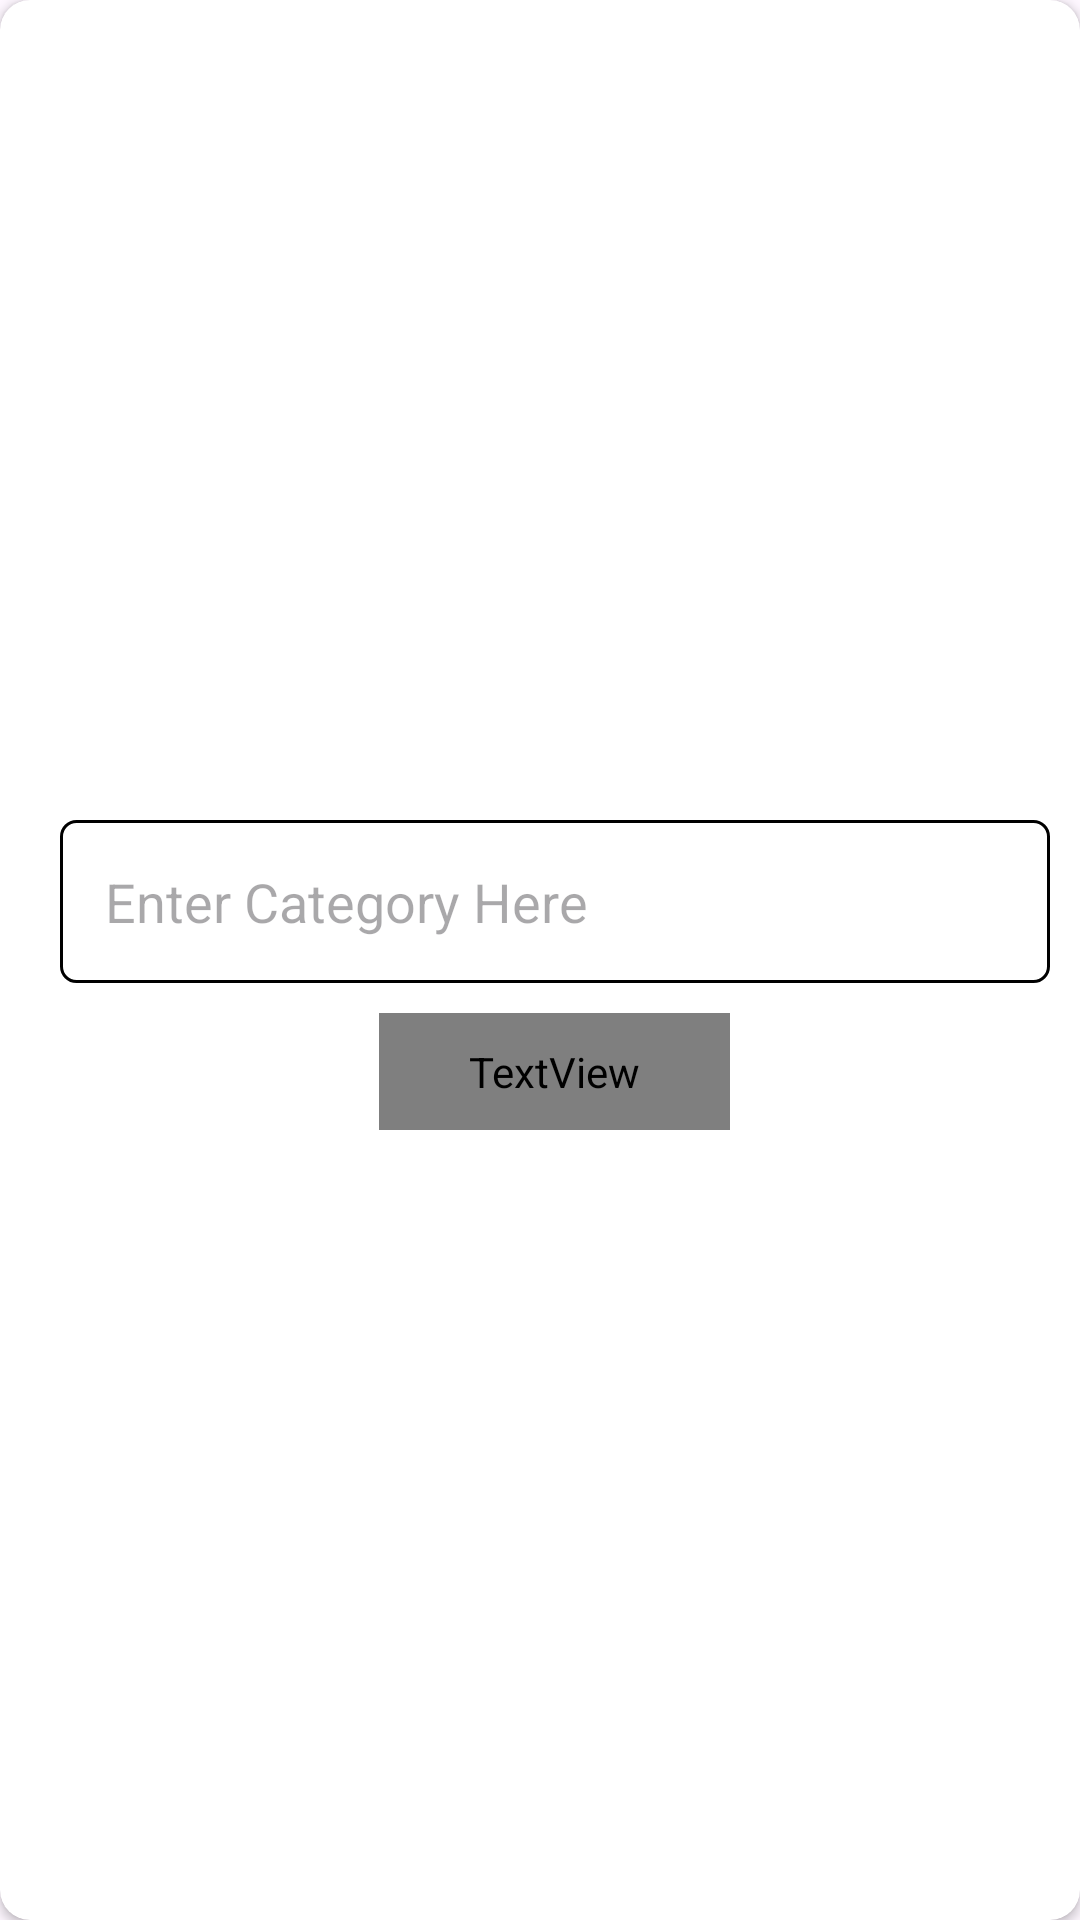

Produce the Android XML layout that renders to this screen, including the resource entries it uses.
<!-- AndroidManifest.xml: application theme Theme.AdminAppForMyShayaiApplication -->
<!-- res/layout/dialog_add_cat.xml -->
<?xml version="1.0" encoding="utf-8"?>
<androidx.cardview.widget.CardView xmlns:android="http://schemas.android.com/apk/res/android"
    xmlns:app="http://schemas.android.com/apk/res-auto"
    android:layout_width="360dp"
    android:layout_height="150dp"
    android:layout_gravity="center"
    app:cardCornerRadius="10dp">

    <LinearLayout
        android:layout_width="350dp"
        android:layout_height="match_parent"
        android:layout_margin="10dp"
        android:gravity="center"
        android:orientation="vertical">

        <EditText
            android:id="@+id/dialogCatName"
            android:layout_width="match_parent"
            android:layout_height="wrap_content"
            android:layout_margin="10dp"
            android:background="@drawable/edit_txt"
            android:hint="Enter Category Here"
            android:padding="15dp" />

        <TextView
            android:id="@+id/dialogAddCat"
            android:layout_width="wrap_content"
            android:layout_height="wrap_content"
            android:background="@drawable/add_btn"
            android:fontFamily="@font/bold"
            android:paddingStart="30dp"
            android:paddingTop="10dp"
            android:paddingEnd="30dp"
            android:paddingBottom="10dp"
            android:text="Add Category"
            android:textColor="@color/white" />
    </LinearLayout>


</androidx.cardview.widget.CardView>
<!-- resources referenced by this layout -->
<resources>
  <color name="white">#FFFFFFFF</color>
  <!-- drawable edit_txt (drawable) -->
  <?xml version="1.0" encoding="utf-8"?>
  <shape xmlns:android="http://schemas.android.com/apk/res/android"
      android:shape="rectangle">
  
      <corners android:radius="5dp" />
      <stroke
          android:width="1dp"
          android:color="@color/black" />
  
  </shape>
  <style name="Theme.AdminAppForMyShayaiApplication" parent="Base.Theme.AdminAppForMyShayaiApplication" />
  <color name="black">#FF000000</color>
  <style name="Base.Theme.AdminAppForMyShayaiApplication" parent="Theme.Material3.DayNight.NoActionBar">
          
          
          <item name="colorPrimary">@color/header</item>
      </style>
  <color name="header">#6A7BA2</color>
</resources>
